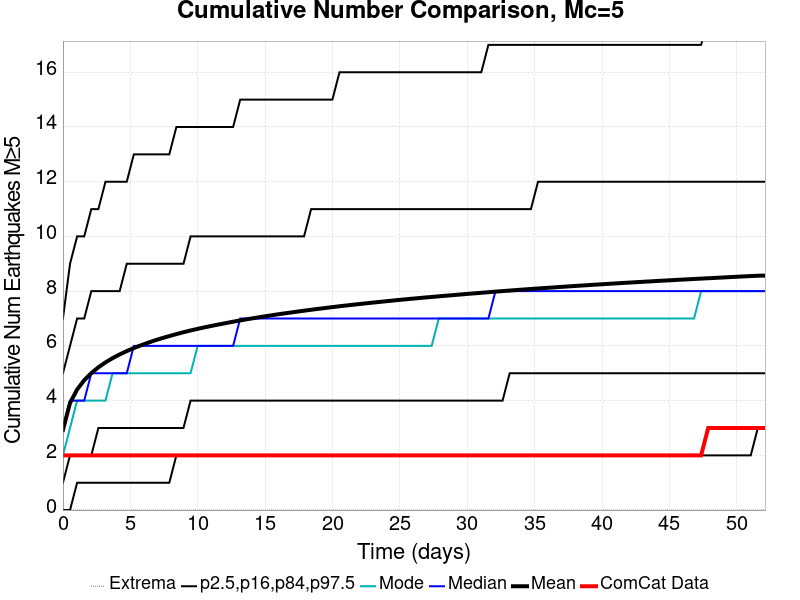

The file beside this chart, header and first rows:
Time (days), ComCat Data, Simulation Mean, Simulation Median, Simulation Mode, Simulation Minimum, Simulation Maximum, 2.5 %-ile, 16 %-ile, 84 %-ile, 97.5 %-ile
0.0, 2.0, 2.925, 3.0, 2.0, 0.0, 17.0, 0.0, 1.0, 5.0, 7.0
0.5262, 2.0, 3.914, 4.0, 3.0, 0.0, 24.0, 0.0, 2.0, 6.0, 9.0
1.052, 2.0, 4.406, 4.0, 4.0, 0.0, 30.0, 1.0, 2.0, 7.0, 10.0
1.579, 2.0, 4.745, 4.0, 4.0, 0.0, 33.0, 1.0, 2.0, 7.0, 10.0
2.105, 2.0, 5.004, 5.0, 4.0, 0.0, 36.0, 1.0, 2.0, 8.0, 11.0
2.631, 2.0, 5.217, 5.0, 4.0, 0.0, 36.0, 1.0, 3.0, 8.0, 11.0
3.157, 2.0, 5.397, 5.0, 4.0, 0.0, 36.0, 1.0, 3.0, 8.0, 12.0
3.683, 2.0, 5.552, 5.0, 5.0, 0.0, 36.0, 1.0, 3.0, 8.0, 12.0
4.209, 2.0, 5.687, 5.0, 5.0, 0.0, 36.0, 1.0, 3.0, 8.0, 12.0
4.736, 2.0, 5.809, 5.0, 5.0, 0.0, 36.0, 1.0, 3.0, 9.0, 12.0
5.262, 2.0, 5.921, 6.0, 5.0, 0.0, 38.0, 1.0, 3.0, 9.0, 13.0
5.788, 2.0, 6.021, 6.0, 5.0, 0.0, 40.0, 1.0, 3.0, 9.0, 13.0
6.314, 2.0, 6.114, 6.0, 5.0, 0.0, 40.0, 1.0, 3.0, 9.0, 13.0
6.84, 2.0, 6.203, 6.0, 5.0, 0.0, 41.0, 1.0, 3.0, 9.0, 13.0
7.367, 2.0, 6.284, 6.0, 5.0, 0.0, 41.0, 1.0, 3.0, 9.0, 13.0
7.893, 2.0, 6.359, 6.0, 5.0, 0.0, 41.0, 1.0, 3.0, 9.0, 13.0
8.419, 2.0, 6.43, 6.0, 5.0, 0.0, 42.0, 2.0, 3.0, 9.0, 14.0
8.945, 2.0, 6.5, 6.0, 5.0, 0.0, 42.0, 2.0, 3.0, 9.0, 14.0
9.471, 2.0, 6.563, 6.0, 5.0, 0.0, 43.0, 2.0, 4.0, 10.0, 14.0
9.997, 2.0, 6.622, 6.0, 6.0, 0.0, 44.0, 2.0, 4.0, 10.0, 14.0
10.52, 2.0, 6.679, 6.0, 6.0, 0.0, 44.0, 2.0, 4.0, 10.0, 14.0
11.05, 2.0, 6.733, 6.0, 6.0, 0.0, 44.0, 2.0, 4.0, 10.0, 14.0
11.58, 2.0, 6.785, 6.0, 6.0, 0.0, 44.0, 2.0, 4.0, 10.0, 14.0
12.1, 2.0, 6.834, 6.0, 6.0, 0.0, 44.0, 2.0, 4.0, 10.0, 14.0
12.63, 2.0, 6.884, 6.0, 6.0, 0.0, 44.0, 2.0, 4.0, 10.0, 14.0
13.15, 2.0, 6.931, 7.0, 6.0, 0.0, 44.0, 2.0, 4.0, 10.0, 15.0
13.68, 2.0, 6.976, 7.0, 6.0, 0.0, 44.0, 2.0, 4.0, 10.0, 15.0
14.21, 2.0, 7.018, 7.0, 6.0, 0.0, 44.0, 2.0, 4.0, 10.0, 15.0
14.73, 2.0, 7.06, 7.0, 6.0, 0.0, 45.0, 2.0, 4.0, 10.0, 15.0
15.26, 2.0, 7.101, 7.0, 6.0, 0.0, 45.0, 2.0, 4.0, 10.0, 15.0
15.79, 2.0, 7.141, 7.0, 6.0, 0.0, 45.0, 2.0, 4.0, 10.0, 15.0
16.31, 2.0, 7.179, 7.0, 6.0, 0.0, 45.0, 2.0, 4.0, 10.0, 15.0
16.84, 2.0, 7.214, 7.0, 6.0, 0.0, 46.0, 2.0, 4.0, 10.0, 15.0
17.36, 2.0, 7.25, 7.0, 6.0, 0.0, 46.0, 2.0, 4.0, 10.0, 15.0
17.89, 2.0, 7.286, 7.0, 6.0, 0.0, 46.0, 2.0, 4.0, 10.0, 15.0
18.42, 2.0, 7.32, 7.0, 6.0, 0.0, 47.0, 2.0, 4.0, 11.0, 15.0
18.94, 2.0, 7.353, 7.0, 6.0, 0.0, 47.0, 2.0, 4.0, 11.0, 15.0
19.47, 2.0, 7.385, 7.0, 6.0, 0.0, 50.0, 2.0, 4.0, 11.0, 15.0
19.99, 2.0, 7.417, 7.0, 6.0, 0.0, 50.0, 2.0, 4.0, 11.0, 15.0
20.52, 2.0, 7.448, 7.0, 6.0, 0.0, 51.0, 2.0, 4.0, 11.0, 16.0
21.05, 2.0, 7.478, 7.0, 6.0, 0.0, 51.0, 2.0, 4.0, 11.0, 16.0
21.57, 2.0, 7.507, 7.0, 6.0, 0.0, 51.0, 2.0, 4.0, 11.0, 16.0
22.1, 2.0, 7.535, 7.0, 6.0, 0.0, 51.0, 2.0, 4.0, 11.0, 16.0
22.63, 2.0, 7.563, 7.0, 6.0, 0.0, 51.0, 2.0, 4.0, 11.0, 16.0
23.15, 2.0, 7.59, 7.0, 6.0, 0.0, 51.0, 2.0, 4.0, 11.0, 16.0
23.68, 2.0, 7.617, 7.0, 6.0, 0.0, 51.0, 2.0, 4.0, 11.0, 16.0
24.2, 2.0, 7.643, 7.0, 6.0, 0.0, 51.0, 2.0, 4.0, 11.0, 16.0
24.73, 2.0, 7.669, 7.0, 6.0, 0.0, 51.0, 2.0, 4.0, 11.0, 16.0
25.26, 2.0, 7.694, 7.0, 6.0, 0.0, 51.0, 2.0, 4.0, 11.0, 16.0
25.78, 2.0, 7.719, 7.0, 6.0, 0.0, 51.0, 2.0, 4.0, 11.0, 16.0
26.31, 2.0, 7.742, 7.0, 6.0, 0.0, 51.0, 2.0, 4.0, 11.0, 16.0
26.84, 2.0, 7.766, 7.0, 6.0, 0.0, 51.0, 2.0, 4.0, 11.0, 16.0
27.36, 2.0, 7.788, 7.0, 6.0, 0.0, 51.0, 2.0, 4.0, 11.0, 16.0
27.89, 2.0, 7.811, 7.0, 7.0, 0.0, 51.0, 2.0, 4.0, 11.0, 16.0
28.41, 2.0, 7.833, 7.0, 7.0, 0.0, 51.0, 2.0, 4.0, 11.0, 16.0
28.94, 2.0, 7.854, 7.0, 7.0, 0.0, 51.0, 2.0, 4.0, 11.0, 16.0
29.47, 2.0, 7.877, 7.0, 7.0, 0.0, 51.0, 2.0, 4.0, 11.0, 16.0
29.99, 2.0, 7.898, 7.0, 7.0, 0.0, 51.0, 2.0, 4.0, 11.0, 16.0
30.52, 2.0, 7.92, 7.0, 7.0, 0.0, 51.0, 2.0, 4.0, 11.0, 16.0
31.04, 2.0, 7.941, 7.0, 7.0, 0.0, 51.0, 2.0, 4.0, 11.0, 16.0
... 40 more rows
